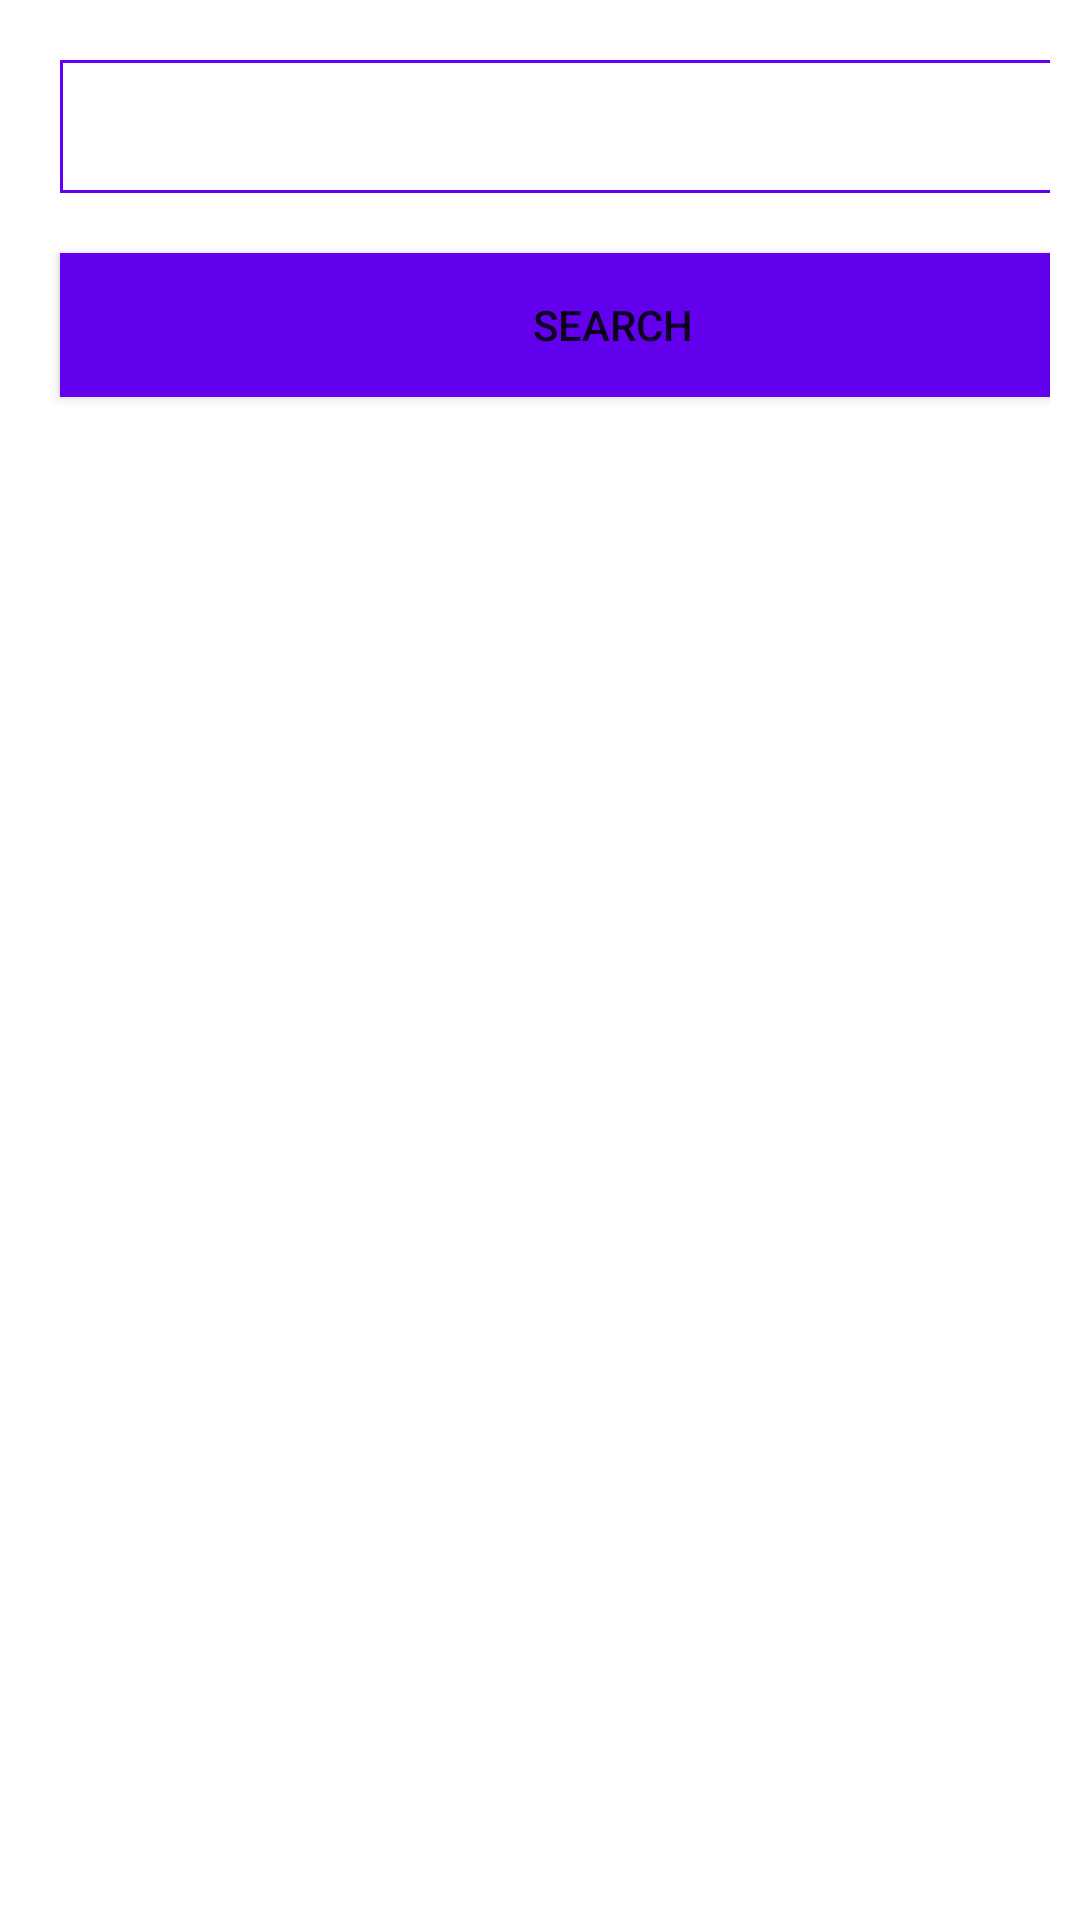

This screen was rendered from an Android layout file. Write that file and the resources it references.
<!-- AndroidManifest.xml: application theme Theme.PokiApp -->
<!-- res/layout/activity_main.xml -->
<?xml version="1.0" encoding="utf-8"?>
<LinearLayout xmlns:android="http://schemas.android.com/apk/res/android"
    xmlns:app="http://schemas.android.com/apk/res-auto"
    xmlns:tools="http://schemas.android.com/tools"
    android:layout_width="match_parent"
    android:layout_height="match_parent"
    android:orientation="vertical"
    android:padding="10dp"
    tools:context=".MainActivity">

    <EditText
        android:id="@+id/editTextQuery"
        android:layout_width="371dp"
        android:layout_height="wrap_content"
        android:layout_margin="10dp"
        android:background="@drawable/edit_text_style1"
        android:ems="10"
        android:inputType="textPersonName"
        android:padding="10dp"
        android:text="" />

    <Button
        android:id="@+id/buttonSearch"
        android:layout_width="369dp"
        android:layout_height="wrap_content"
        android:layout_margin="10dp"
        android:background="@color/design_default_color_primary"
        android:text="Search" />

    <ListView
        android:id="@+id/listViewUsers"
        android:layout_margin="10dp"
        android:layout_width="match_parent"
        android:layout_height="match_parent" />
</LinearLayout>
<!-- resources referenced by this layout -->
<resources>
  <!-- drawable edit_text_style1 (drawable) -->
  <?xml version="1.0" encoding="utf-8"?>
  <selector xmlns:android="http://schemas.android.com/apk/res/android">
  <item>
      <shape android:shape="rectangle">
          <stroke android:color="@color/design_default_color_primary" android:width="1dp"></stroke>
      </shape>
  </item>
  </selector>
  <style name="Theme.PokiApp" parent="Theme.MaterialComponents.DayNight.DarkActionBar">
          
          <item name="colorPrimary">@color/purple_500</item>
          <item name="colorPrimaryVariant">@color/purple_700</item>
          <item name="colorOnPrimary">@color/white</item>
          
          <item name="colorSecondary">@color/teal_200</item>
          <item name="colorSecondaryVariant">@color/teal_700</item>
          <item name="colorOnSecondary">@color/black</item>
          
          <item name="android:statusBarColor">?attr/colorPrimaryVariant</item>
          
      </style>
  <!-- not gathered from this repository: default colours our renderer supplied (Android Studio template values) -->
  <color name="purple_500">#FF6200EE</color>
  <color name="purple_700">#FF3700B3</color>
  <color name="teal_200">#FF03DAC5</color>
  <color name="teal_700">#FF018786</color>
  <color name="black">#FF000000</color>
  <color name="white">#FFFFFFFF</color>
</resources>
